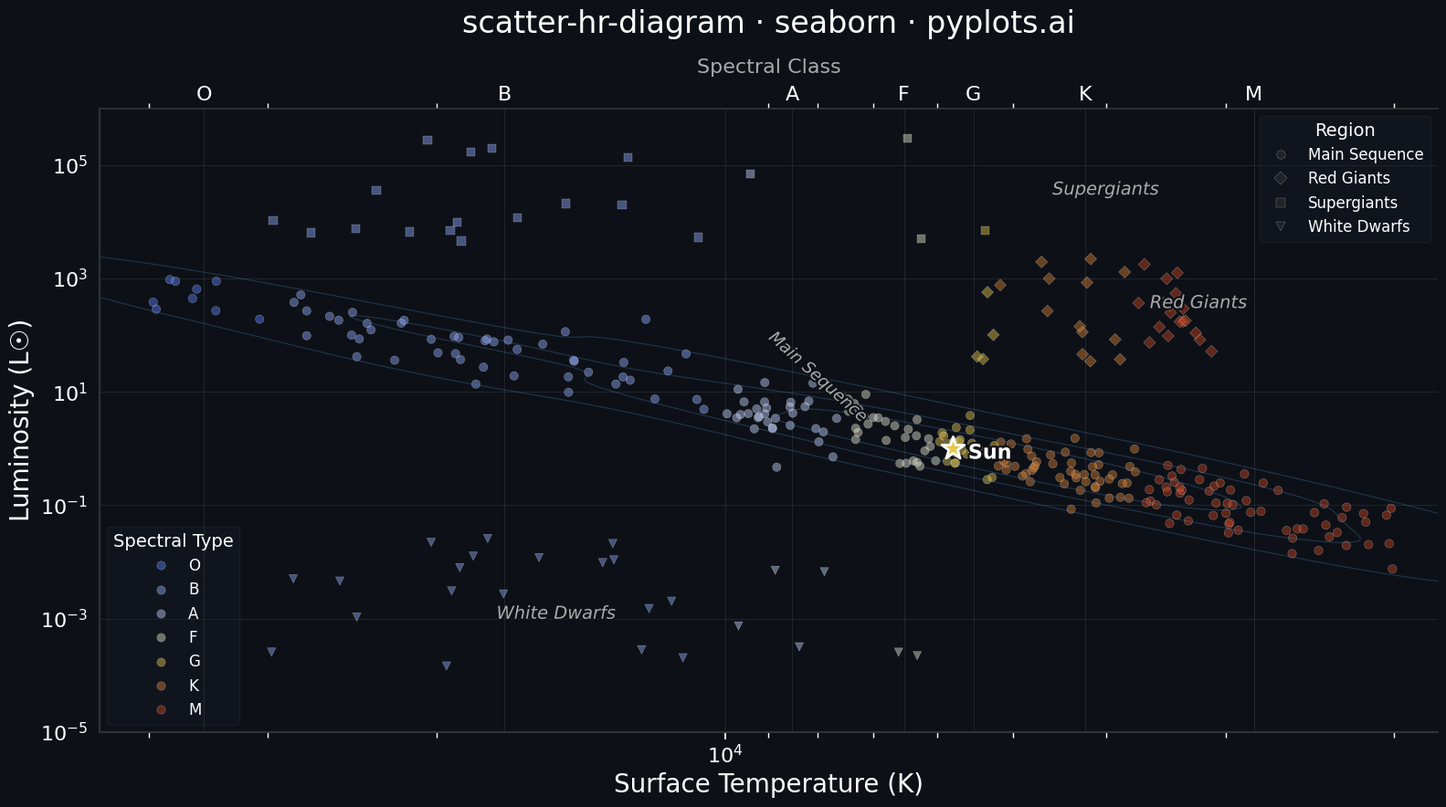

This chart was generated by the following Python code:
"""pyplots.ai
scatter-hr-diagram: Hertzsprung-Russell Diagram
Library: seaborn 0.13.2 | Python 3.14.3
Quality: 89/100 | Created: 2026-03-07
"""

import matplotlib.patheffects as pe
import matplotlib.pyplot as plt
import numpy as np
import pandas as pd
import seaborn as sns


# Data
np.random.seed(42)

main_seq_temp = np.concatenate(
    [
        np.random.uniform(25000, 40000, 15),
        np.random.uniform(10000, 25000, 40),
        np.random.uniform(6000, 10000, 60),
        np.random.uniform(3500, 6000, 80),
        np.random.uniform(2000, 3500, 55),
    ]
)
main_seq_lum = 10 ** (np.log10(main_seq_temp / 5778) * 3.5 + np.random.normal(0, 0.3, len(main_seq_temp)))

rg_temp = np.random.uniform(3000, 5500, 35)
rg_lum = 10 ** np.random.uniform(1.5, 3.5, 35)

sg_temp = np.random.uniform(3000, 30000, 20)
sg_lum = 10 ** np.random.uniform(3.5, 5.5, 20)

wd_temp = np.random.uniform(5000, 30000, 25)
wd_lum = 10 ** np.random.uniform(-4, -1.5, 25)

temperatures = np.concatenate([main_seq_temp, rg_temp, sg_temp, wd_temp])
luminosities = np.concatenate([main_seq_lum, rg_lum, sg_lum, wd_lum])
regions = (
    ["Main Sequence"] * len(main_seq_temp)
    + ["Red Giants"] * len(rg_temp)
    + ["Supergiants"] * len(sg_temp)
    + ["White Dwarfs"] * len(wd_temp)
)


spectral_types = np.select(
    [
        temperatures >= 30000,
        temperatures >= 10000,
        temperatures >= 7500,
        temperatures >= 6000,
        temperatures >= 5200,
        temperatures >= 3700,
    ],
    ["O", "B", "A", "F", "G", "K"],
    default="M",
)

spectral_colors = {
    "O": "#5B7FFF",
    "B": "#8EAAFF",
    "A": "#C4D4FF",
    "F": "#E8E8D0",
    "G": "#E6C84B",
    "K": "#D98030",
    "M": "#C94420",
}

df = pd.DataFrame(
    {
        "Temperature (K)": temperatures,
        "Luminosity (L☉)": luminosities,
        "Region": regions,
        "Spectral Type": spectral_types,
    }
)

# Plot — use sns.set_theme for cohesive dark styling
sns.set_theme(
    style="darkgrid",
    rc={
        "figure.facecolor": "#0D1117",
        "axes.facecolor": "#0D1117",
        "axes.edgecolor": "#333333",
        "axes.labelcolor": "white",
        "text.color": "white",
        "xtick.color": "white",
        "ytick.color": "white",
        "grid.color": "#FFFFFF",
        "grid.alpha": 0.12,
        "grid.linewidth": 0.5,
    },
)

fig, ax = plt.subplots(figsize=(16, 9))

spectral_order = ["O", "B", "A", "F", "G", "K", "M"]
palette = [spectral_colors[s] for s in spectral_order]

# Use sns.scatterplot with style parameter for region-based marker differentiation
region_markers = {"Main Sequence": "o", "Red Giants": "D", "Supergiants": "s", "White Dwarfs": "v"}

sns.scatterplot(
    data=df,
    x="Temperature (K)",
    y="Luminosity (L☉)",
    hue="Spectral Type",
    hue_order=spectral_order,
    palette=palette,
    style="Region",
    markers=region_markers,
    s=45,
    alpha=0.45,
    edgecolor="white",
    linewidth=0.3,
    ax=ax,
    legend="full",
)

# Use sns.kdeplot to show density contours along the main sequence
ms_df = df[df["Region"] == "Main Sequence"]
sns.kdeplot(
    data=ms_df,
    x="Temperature (K)",
    y="Luminosity (L☉)",
    levels=4,
    color="#5588CC",
    alpha=0.3,
    linewidths=0.8,
    ax=ax,
    log_scale=True,
)

# Sun reference
ax.scatter(5778, 1, s=350, color="#E6C84B", edgecolors="white", linewidth=2, zorder=10, marker="*")
ax.annotate(
    "Sun",
    (5778, 1),
    textcoords="offset points",
    xytext=(12, -8),
    fontsize=16,
    color="white",
    fontweight="bold",
    path_effects=[pe.withStroke(linewidth=3, foreground="#0D1117")],
)

# Region labels
text_style = {
    "fontsize": 14,
    "color": "#AAAAAA",
    "fontstyle": "italic",
    "path_effects": [pe.withStroke(linewidth=3, foreground="#0D1117")],
}
ax.text(4000, 3e4, "Supergiants", ha="center", **text_style)
ax.text(3200, 300, "Red Giants", ha="center", **text_style)
ax.text(15000, 1e-3, "White Dwarfs", ha="center", **text_style)
ax.text(
    8000,
    3,
    "Main Sequence",
    ha="center",
    rotation=-42,
    fontsize=13,
    color="#AAAAAA",
    fontstyle="italic",
    path_effects=[pe.withStroke(linewidth=3, foreground="#0D1117")],
)

# Style
ax.set_xscale("log")
ax.set_yscale("log")
ax.invert_xaxis()
ax.set_xlim(45000, 1800)
ax.set_ylim(1e-5, 1e6)

ax.set_xlabel("Surface Temperature (K)", fontsize=20)
ax.set_ylabel("Luminosity (L☉)", fontsize=20)
ax.set_title("scatter-hr-diagram · seaborn · pyplots.ai", fontsize=24, fontweight="medium", pad=20)

ax.tick_params(axis="both", labelsize=16)
ax.spines["top"].set_visible(False)
ax.spines["right"].set_visible(False)

# Spectral class secondary axis
spec_boundaries = {"O": 35000, "B": 17000, "A": 8500, "F": 6500, "G": 5500, "K": 4200, "M": 2800}
ax2 = ax.twiny()
ax2.set_xscale("log")
ax2.set_xlim(ax.get_xlim())
ax2.set_xticks(list(spec_boundaries.values()))
ax2.set_xticklabels(list(spec_boundaries.keys()))
ax2.tick_params(axis="x", labelsize=16, colors="white", length=0)
ax2.spines["top"].set_color("#333333")
ax2.spines["right"].set_visible(False)
ax2.set_xlabel("Spectral Class", fontsize=16, color="#AAAAAA", labelpad=10)

# Legend — separate spectral type and region legends
handles, labels = ax.get_legend_handles_labels()
spectral_handles = [(h, lab) for h, lab in zip(handles, labels, strict=False) if lab in spectral_order]
region_handles = [(h, lab) for h, lab in zip(handles, labels, strict=False) if lab in region_markers]

leg1 = ax.legend(
    [h for h, _ in spectral_handles],
    [lab for _, lab in spectral_handles],
    title="Spectral Type",
    fontsize=12,
    title_fontsize=14,
    loc="lower left",
    framealpha=0.3,
    facecolor="#1A1F2B",
    edgecolor="#333333",
    labelcolor="white",
)
leg1.get_title().set_color("white")

leg2 = ax.legend(
    [h for h, _ in region_handles],
    [lab for _, lab in region_handles],
    title="Region",
    fontsize=12,
    title_fontsize=14,
    loc="upper right",
    framealpha=0.3,
    facecolor="#1A1F2B",
    edgecolor="#333333",
    labelcolor="white",
)
leg2.get_title().set_color("white")
ax.add_artist(leg1)

plt.tight_layout()
plt.savefig("plot.png", dpi=300, bbox_inches="tight", facecolor=fig.get_facecolor())
